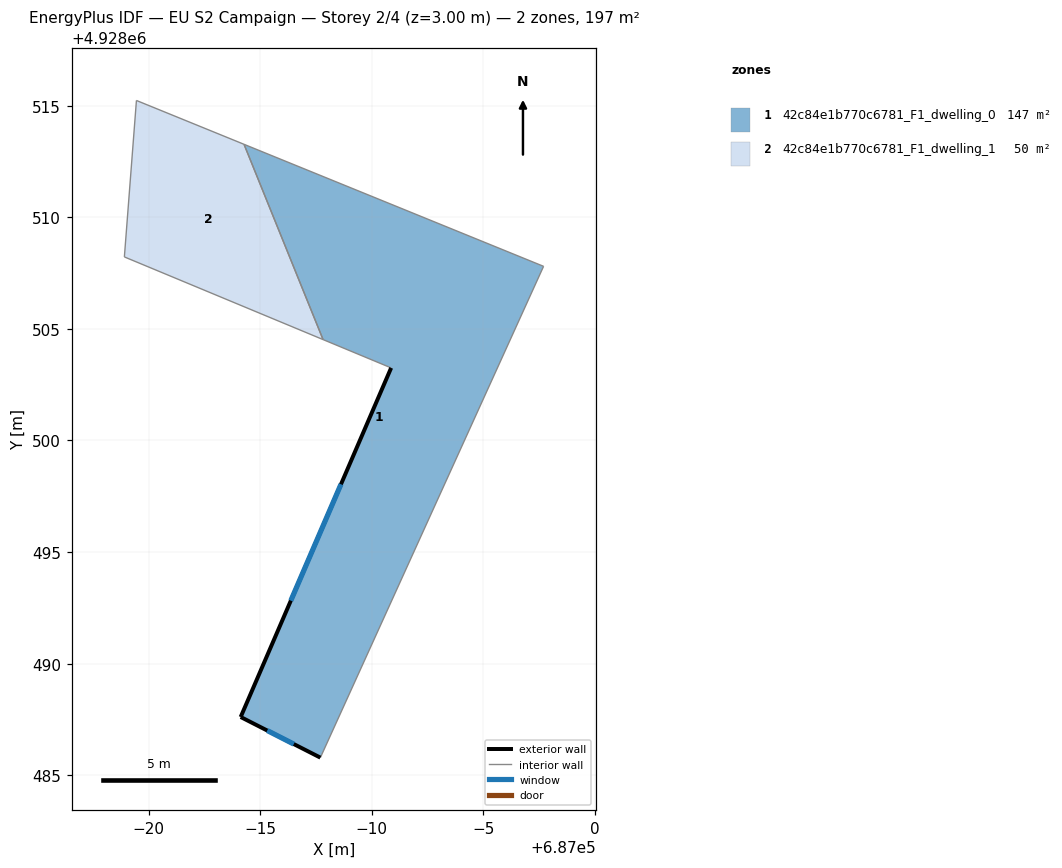
=== STOREY PLAN SPEC (per zone: floor XY polygon, exterior-wall plan segments, windows/doors) ===
zone 1: 42c84e1b770c6781_F1_dwelling_0  (146.7 m²)
  floor: (686997.69, 4928507.80) (686987.69, 4928485.79) (686984.12, 4928487.61) (686990.86, 4928503.25) (686987.81, 4928504.52) (686984.27, 4928513.27)
  exterior wall: (686984.12, 4928487.61) – (686987.69, 4928485.79)  [4.0 m]
    window: (686985.31, 4928487.01) – (686986.50, 4928486.40)  [1.3 m²]
  exterior wall: (686990.86, 4928503.25) – (686984.12, 4928487.61)  [17.0 m]
    window: (686988.62, 4928498.04) – (686986.37, 4928492.83)  [5.7 m²]
  interior walls: 4
zone 2: 42c84e1b770c6781_F1_dwelling_1  (49.8 m²)
  floor: (686984.27, 4928513.27) (686987.81, 4928504.52) (686978.91, 4928508.22) (686979.45, 4928515.23)
  interior walls: 4

=== DERIVED (storey summary) ===
Building: EU S2 Campaign
Storey: 2 of 4  (floor level z = 3.00 m)
Storey gross floor area: 196.5 m²
Zones on this storey: 2
  - 42c84e1b770c6781_F1_dwelling_0: floor 146.7 m²; exterior wall 21.0 m (63.1 m²); 2 window(s) 7.0 m²; WWR 11.1%
  - 42c84e1b770c6781_F1_dwelling_1: floor 49.8 m²
Zone adjacency (shared interzone walls):
  - 42c84e1b770c6781_F1_dwelling_0 ↔ 42c84e1b770c6781_F1_dwelling_1